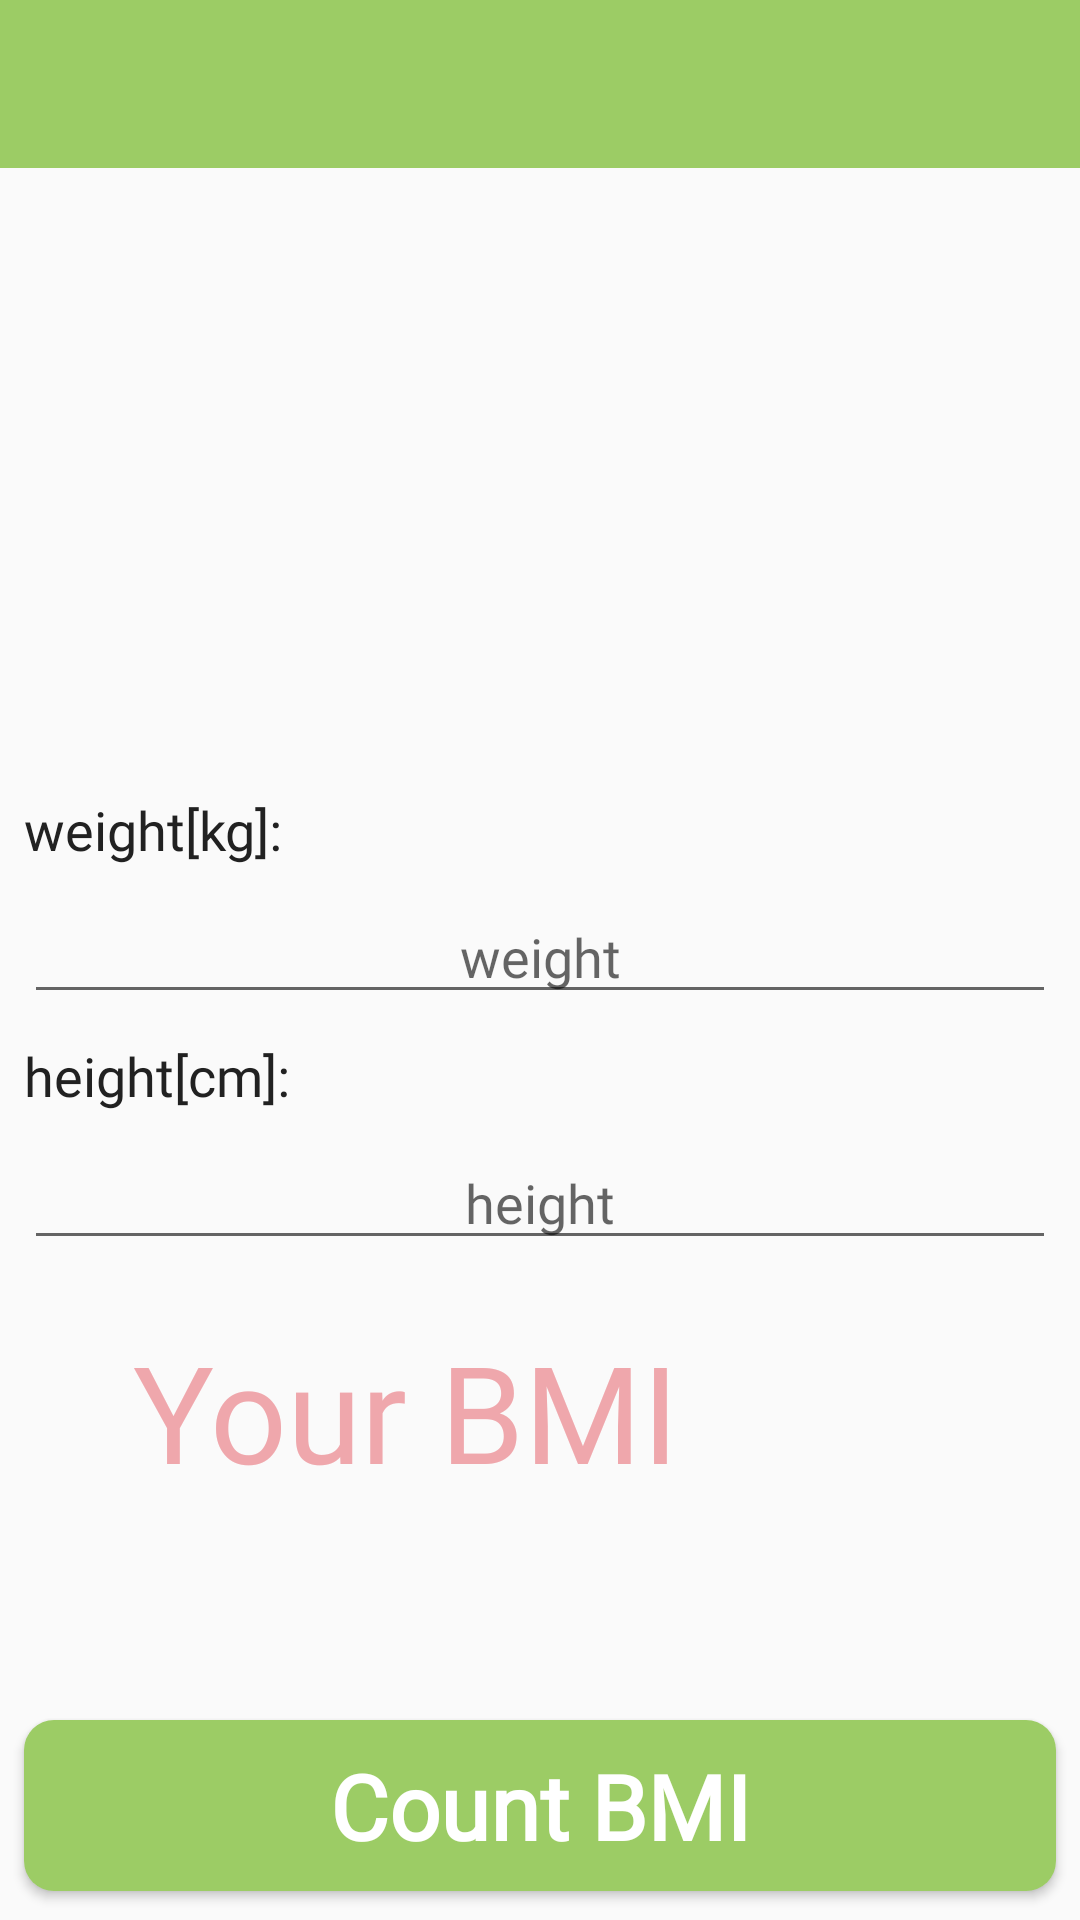

Here is an Android app screen rendered from its layout file. Give the layout XML and the strings, colors and styles it references.
<!-- AndroidManifest.xml: application theme AppTheme -->
<!-- res/layout/activity_main.xml -->
<?xml version="1.0" encoding="utf-8"?>
<ScrollView
        xmlns:android="http://schemas.android.com/apk/res/android"
        xmlns:app="http://schemas.android.com/apk/res-auto"
        xmlns:tools="http://schemas.android.com/tools"
        android:layout_width="match_parent"
        android:layout_height="match_parent"
        tools:context=".MainActivity"
        android:fillViewport="true"
        android:id="@+id/scrollView">
    <androidx.constraintlayout.widget.ConstraintLayout
            android:layout_width="match_parent"
            android:layout_height="wrap_content"
            tools:context=".MainActivity" android:id="@+id/bmiLayout">
        <include layout="@layout/toolbar" android:id="@+id/toolbar"/>

        <ImageButton
                android:layout_width="@dimen/bmi_zero_length"
                android:layout_height="@dimen/bmi_zero_length"
                app:srcCompat="@drawable/info_button"
                android:id="@+id/goToInfoButton" android:scaleType="centerInside"
                app:layout_constraintEnd_toEndOf="parent"
                android:layout_marginEnd="@dimen/bmi_margin_end" app:layout_constraintStart_toStartOf="@+id/guideline3"
                android:layout_marginTop="@dimen/bmi_margin_top" app:layout_constraintTop_toTopOf="@+id/guideline4"
                android:contentDescription="@string/bmi_go_to_info_button_description"
                android:background="@android:color/transparent"
                android:layout_marginBottom="@dimen/bmi_margin_bottom"
                app:layout_constraintBottom_toTopOf="@+id/guideline7"
                android:layout_marginStart="@dimen/bmi_margin_start"/>


        <ImageView
                android:layout_width="@dimen/bmi_zero_length"
                android:layout_height="@dimen/bmi_zero_length" app:srcCompat="@drawable/bmi_main_image"
                android:id="@+id/mainImage"
                app:layout_constraintEnd_toEndOf="parent"
                app:layout_constraintStart_toStartOf="parent"
                android:contentDescription="@string/bmi_main_image_description"
                app:layout_constraintBottom_toTopOf="@+id/guideline6"
                app:layout_constraintTop_toBottomOf="@+id/toolbar"
                android:scaleType="fitXY"/>
        <Button
                android:text="@string/bmi_main_count"
                android:layout_width="@dimen/bmi_zero_length"
                android:layout_height="@dimen/bmi_count_button_height" android:id="@+id/countBtn"
                app:layout_constraintEnd_toEndOf="parent" android:layout_marginEnd="@dimen/bmi_margin_end"
                app:layout_constraintStart_toStartOf="parent"
                android:layout_marginStart="@dimen/bmi_margin_start"
                android:background="@drawable/count_button"
                android:textSize="30sp" app:layout_constraintHorizontal_bias="0.0"
                android:layout_marginTop="@dimen/bmi_margin_top" app:layout_constraintTop_toTopOf="@+id/guideline7"
                android:layout_marginBottom="@dimen/bmi_margin_bottom" app:layout_constraintBottom_toBottomOf="parent"
                android:textColor="@color/lightTextColor"
                android:textAllCaps="false"
                android:fontFamily="@font/roboto" android:textStyle="bold"/>
        <androidx.constraintlayout.widget.Guideline android:layout_width="wrap_content"
                                                    android:layout_height="wrap_content"
                                                    android:id="@+id/guideline6"
                                                    android:orientation="horizontal"
                                                    app:layout_constraintStart_toStartOf="parent"
                                                    app:layout_constraintEnd_toStartOf="@+id/mainImage"
                                                    android:layout_marginEnd="@dimen/bmi_margin_end"
                                                    app:layout_constraintGuide_percent="0.4"/>
        <EditText
                android:inputType="numberDecimal"
                android:ems="10"
                android:gravity="center"
                android:id="@+id/weightText"
                android:hint="@string/bmi_main_weight_hint"
                android:layout_height="@dimen/bmi_text_field_height"
                android:layout_width="@dimen/bmi_zero_length"
                android:layout_marginTop="@dimen/bmi_margin_top"
                app:layout_constraintTop_toBottomOf="@+id/weightIndication"
                android:layout_marginEnd="@dimen/bmi_margin_end" app:layout_constraintEnd_toEndOf="parent"
                android:layout_marginStart="@dimen/bmi_margin_start" app:layout_constraintStart_toStartOf="parent"
                android:fontFamily="@font/roboto"/>
        <EditText
                android:layout_width="@dimen/bmi_zero_length"
                android:layout_height="@dimen/bmi_text_field_height"
                android:inputType="numberDecimal"
                android:ems="10"
                android:id="@+id/heightText"
                android:gravity="center"
                android:hint="@string/bmi_main_height_hint"
                android:layout_marginEnd="@dimen/bmi_margin_end" app:layout_constraintEnd_toEndOf="parent"
                android:layout_marginStart="@dimen/bmi_margin_start" app:layout_constraintStart_toStartOf="parent"
                app:layout_constraintTop_toBottomOf="@+id/heightIndication"
                android:layout_marginTop="@dimen/bmi_margin_top"
                android:fontFamily="@font/roboto"/>
        <TextView
                android:text="@string/bmi_main_result_default_text"
                android:layout_height="@dimen/bmi_zero_length"
                android:id="@+id/resultText"
                android:layout_width="@dimen/bmi_zero_length"
                android:gravity="center"
                android:layout_marginStart="@dimen/bmi_margin_start"
                app:layout_constraintStart_toStartOf="parent"
                android:layout_marginBottom="@dimen/bmi_margin_bottom"
                app:layout_constraintBottom_toTopOf="@+id/guideline"
                android:layout_marginEnd="@dimen/bmi_margin_end" app:layout_constraintEnd_toStartOf="@+id/guideline3"
                android:layout_marginTop="@dimen/bmi_margin_top" app:layout_constraintTop_toTopOf="@+id/guideline4"
                android:fontFamily="@font/roboto" android:textSize="45sp"
                android:textColor="@color/colorSecondary"/>
        <TextView
                android:text="@string/bmi_main_weight_metric_indication"
                android:gravity="center"
                android:layout_width="wrap_content"
                android:layout_height="@dimen/bmi_value_indication_height" android:id="@+id/weightIndication"
                android:textSize="18sp"
                android:layout_marginTop="@dimen/bmi_margin_top"
                app:layout_constraintStart_toStartOf="parent"
                android:layout_marginStart="@dimen/bmi_margin_start"
                android:layout_marginEnd="@dimen/bmi_margin_end"
                app:layout_constraintEnd_toEndOf="parent"
                app:layout_constraintTop_toBottomOf="@+id/mainImage" app:layout_constraintHorizontal_bias="0.0"
                android:fontFamily="@font/roboto" android:textColor="@color/textColor"/>
        <TextView
                android:text="@string/bmi_main_height_metric_indication"
                android:gravity="center"
                android:layout_width="wrap_content"
                android:layout_height="@dimen/bmi_value_indication_height" android:id="@+id/heightIndication"
                android:textSize="18sp"
                android:layout_marginStart="@dimen/bmi_margin_start"
                app:layout_constraintStart_toStartOf="parent"
                android:layout_marginTop="@dimen/bmi_margin_top"
                app:layout_constraintTop_toBottomOf="@+id/weightText" android:layout_marginEnd="@dimen/bmi_margin_end"
                app:layout_constraintEnd_toEndOf="parent"
                app:layout_constraintHorizontal_bias="0.0" android:fontFamily="@font/roboto"
                android:textColor="@color/textColor"/>
        <TextView
                android:layout_width="@dimen/bmi_zero_length"
                android:gravity="center"
                android:layout_height="@dimen/bmi_zero_length" android:id="@+id/bmiGroupText"
                app:layout_constraintStart_toStartOf="parent"
                android:layout_marginStart="@dimen/bmi_margin_start"
                android:layout_marginTop="@dimen/bmi_margin_top"
                app:layout_constraintTop_toTopOf="@+id/guideline" android:textSize="24sp"
                android:layout_marginEnd="@dimen/bmi_margin_end"
                app:layout_constraintEnd_toStartOf="@+id/guideline3"
                android:layout_marginBottom="@dimen/bmi_margin_bottom"
                app:layout_constraintBottom_toTopOf="@+id/guideline7" android:fontFamily="@font/roboto"/>
        <androidx.constraintlayout.widget.Guideline
                android:orientation="horizontal"
                android:layout_width="wrap_content"
                android:layout_height="wrap_content"
                android:id="@+id/guideline7" app:layout_constraintGuide_percent="0.88"/>
        <androidx.constraintlayout.widget.Guideline
                android:orientation="horizontal"
                android:layout_width="wrap_content"
                android:layout_height="wrap_content"
                android:id="@+id/guideline" app:layout_constraintGuide_percent="0.8"/>
        <androidx.constraintlayout.widget.Guideline
                android:orientation="vertical"
                android:layout_width="wrap_content"
                android:layout_height="wrap_content"
                android:id="@+id/guideline3" app:layout_constraintGuide_percent="0.75"/>
        <androidx.constraintlayout.widget.Guideline
                android:orientation="horizontal"
                android:layout_width="wrap_content"
                android:layout_height="wrap_content"
                android:id="@+id/guideline4" app:layout_constraintGuide_percent="0.67"/>
    </androidx.constraintlayout.widget.ConstraintLayout>
</ScrollView>

        
<!-- res/layout/toolbar.xml (included above) -->
<androidx.appcompat.widget.Toolbar
        xmlns:app="http://schemas.android.com/apk/res-auto"
        xmlns:android="http://schemas.android.com/apk/res/android" android:layout_width="match_parent"
        android:layout_height="@dimen/toolbar_height"
        android:background="@color/colorPrimary"
        android:theme="@style/Widget.AppCompat.Light.ActionBar.Solid"
        android:minHeight="?attr/actionBarSize"
        android:id="@+id/bmi_menu"
        app:layout_constraintTop_toTopOf="parent" app:layout_constraintEnd_toEndOf="parent"
        app:layout_constraintStart_toStartOf="parent"
        app:layout_constraintHorizontal_bias="0.0" app:theme="@style/AppTheme"
        app:titleTextColor="@color/lightTextColor">
</androidx.appcompat.widget.Toolbar>
<!-- resources referenced by this layout -->
<resources>
  <color name="colorPrimary">#9ccc65</color>
  <color name="colorSecondary">#EFA7AC</color>
  <color name="lightTextColor">#FFFFFF</color>
  <color name="textColor">#212121</color>
  <dimen name="bmi_count_button_height">57dp</dimen>
  <dimen name="bmi_margin_bottom">8dp</dimen>
  <dimen name="bmi_margin_end">8dp</dimen>
  <dimen name="bmi_margin_start">8dp</dimen>
  <dimen name="bmi_margin_top">8dp</dimen>
  <dimen name="bmi_text_field_height">41dp</dimen>
  <dimen name="bmi_value_indication_height">25dp</dimen>
  <dimen name="bmi_zero_length">0dp</dimen>
  <dimen name="toolbar_height">56dp</dimen>
  <!-- drawable bmi_main_image: webp bitmap (drawable, 104180 bytes) -->
  <!-- drawable count_button (drawable) -->
  <?xml version="1.0" encoding="utf-8"?>
  <selector xmlns:android="http://schemas.android.com/apk/res/android" >
      <item android:state_pressed="true" >
          <shape xmlns:android="http://schemas.android.com/apk/res/android"
                 android:shape="rectangle" android:padding="10dp">
              <solid android:color="@color/colorPrimaryLight" />
              <corners android:radius="@dimen/bmi_count_button_radius"/>
          </shape>
      </item>
      <item android:state_pressed="false" >
          <shape xmlns:android="http://schemas.android.com/apk/res/android"
                 android:shape="rectangle" android:padding="10dp">
              
              <solid android:color="@color/colorPrimary" />
              <corners android:radius="@dimen/bmi_count_button_radius"/>
          </shape>
      </item>
  </selector>
  <!-- drawable info_button: webp bitmap (drawable, 6658 bytes) -->
  <string name="bmi_go_to_info_button_description">button that opens info activity</string>
  <string name="bmi_main_count">Count BMI</string>
  <string name="bmi_main_height_hint">height</string>
  <string name="bmi_main_height_metric_indication">height[cm]:</string>
  <string name="bmi_main_image_description">Image showing BMI app title image</string>
  <string name="bmi_main_result_default_text">Your BMI</string>
  <string name="bmi_main_weight_hint">weight</string>
  <string name="bmi_main_weight_metric_indication">weight[kg]:</string>
  <style name="AppTheme" parent="Theme.AppCompat.Light.NoActionBar">
          
          <item name="colorPrimary">@color/colorPrimary</item>
          <item name="colorPrimaryDark">@color/colorPrimaryDark</item>
          <item name="colorAccent">@color/colorAccent</item>
      </style>
  <color name="colorPrimaryLight">#CFFF95</color>
  <dimen name="bmi_count_button_radius">10dp</dimen>
  <color name="colorPrimaryDark">#6b9b37</color>
  <color name="colorAccent">#00BCD4</color>
</resources>
